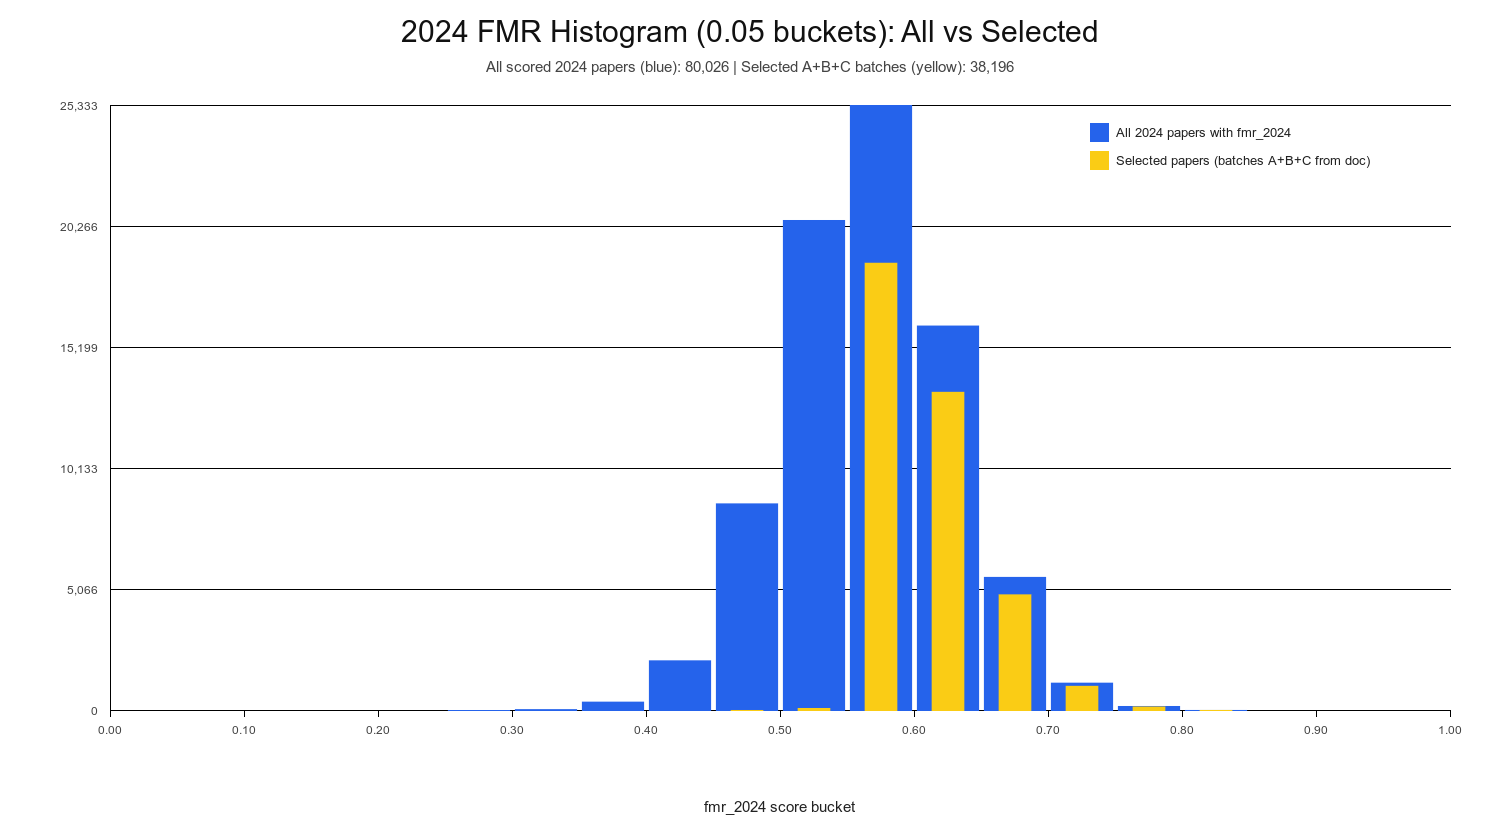

Data behind this chart, as committed beside it:
bucket_start, bucket_end, all_count, selected_count
0.00, 0.05, 0, 0
0.05, 0.10, 0, 0
0.10, 0.15, 0, 0
0.15, 0.20, 0, 0
0.20, 0.25, 0, 0
0.25, 0.30, 1, 0
0.30, 0.35, 39, 0
0.35, 0.40, 360, 0
0.40, 0.45, 2086, 0
0.45, 0.50, 8659, 5
0.50, 0.55, 20522, 87
0.55, 0.60, 25333, 18738
0.60, 0.65, 16107, 13333
0.65, 0.70, 5582, 4849
0.70, 0.75, 1155, 1022
0.75, 0.80, 173, 154
0.80, 0.85, 9, 8
0.85, 0.90, 0, 0
0.90, 0.95, 0, 0
0.95, 1.00, 0, 0
